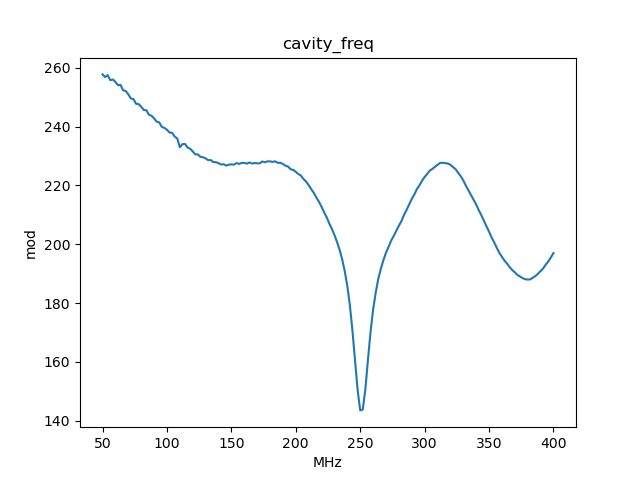

The file beside this chart, header and first rows:
, x_cavity_freq, y_mod
0, 50.0, 257.8
1, 52.0, 256.8
2, 54.0, 257.5
3, 56.0, 255.8
4, 58.0, 256
5, 60.0, 255.2
6, 62.0, 254.1
7, 64.0, 254.2
8, 66.0, 252.3
9, 68.0, 252.1
10, 70.0, 251
11, 72.0, 249.6
12, 74.0, 249.4
13, 76.0, 247.8
14, 78.0, 247.7
15, 80.0, 246.8
16, 82.0, 245.6
17, 84.0, 245.6
18, 86.0, 244
19, 88.0, 243.7
20, 90.0, 242.8
21, 92.0, 241.7
22, 94.0, 241.4
23, 96.0, 239.9
24, 98.0, 239.6
25, 100.0, 238.9
26, 102.0, 238
27, 104.0, 237.9
28, 106.0, 236.6
29, 108.0, 236
30, 110.0, 233
31, 112.0, 234
32, 114.0, 234.1
33, 116.0, 232.9
34, 118.0, 232.5
35, 120.0, 231.6
36, 122.0, 230.6
37, 124.0, 230.6
38, 126.0, 229.7
39, 128.0, 229.6
40, 130.0, 229.2
41, 132.0, 228.6
42, 134.0, 228.6
43, 136.0, 227.9
44, 138.0, 227.9
45, 140.0, 227.6
46, 142.0, 227.1
47, 144.0, 227.2
48, 146.0, 226.7
49, 148.0, 227.1
50, 150.0, 227.2
51, 152.0, 227.1
52, 154.0, 227.6
53, 156.0, 227.3
54, 158.0, 227.6
55, 160.0, 227.7
56, 162.0, 227.4
57, 164.0, 227.8
58, 166.0, 227.4
59, 168.0, 227.6
... 116 more rows
